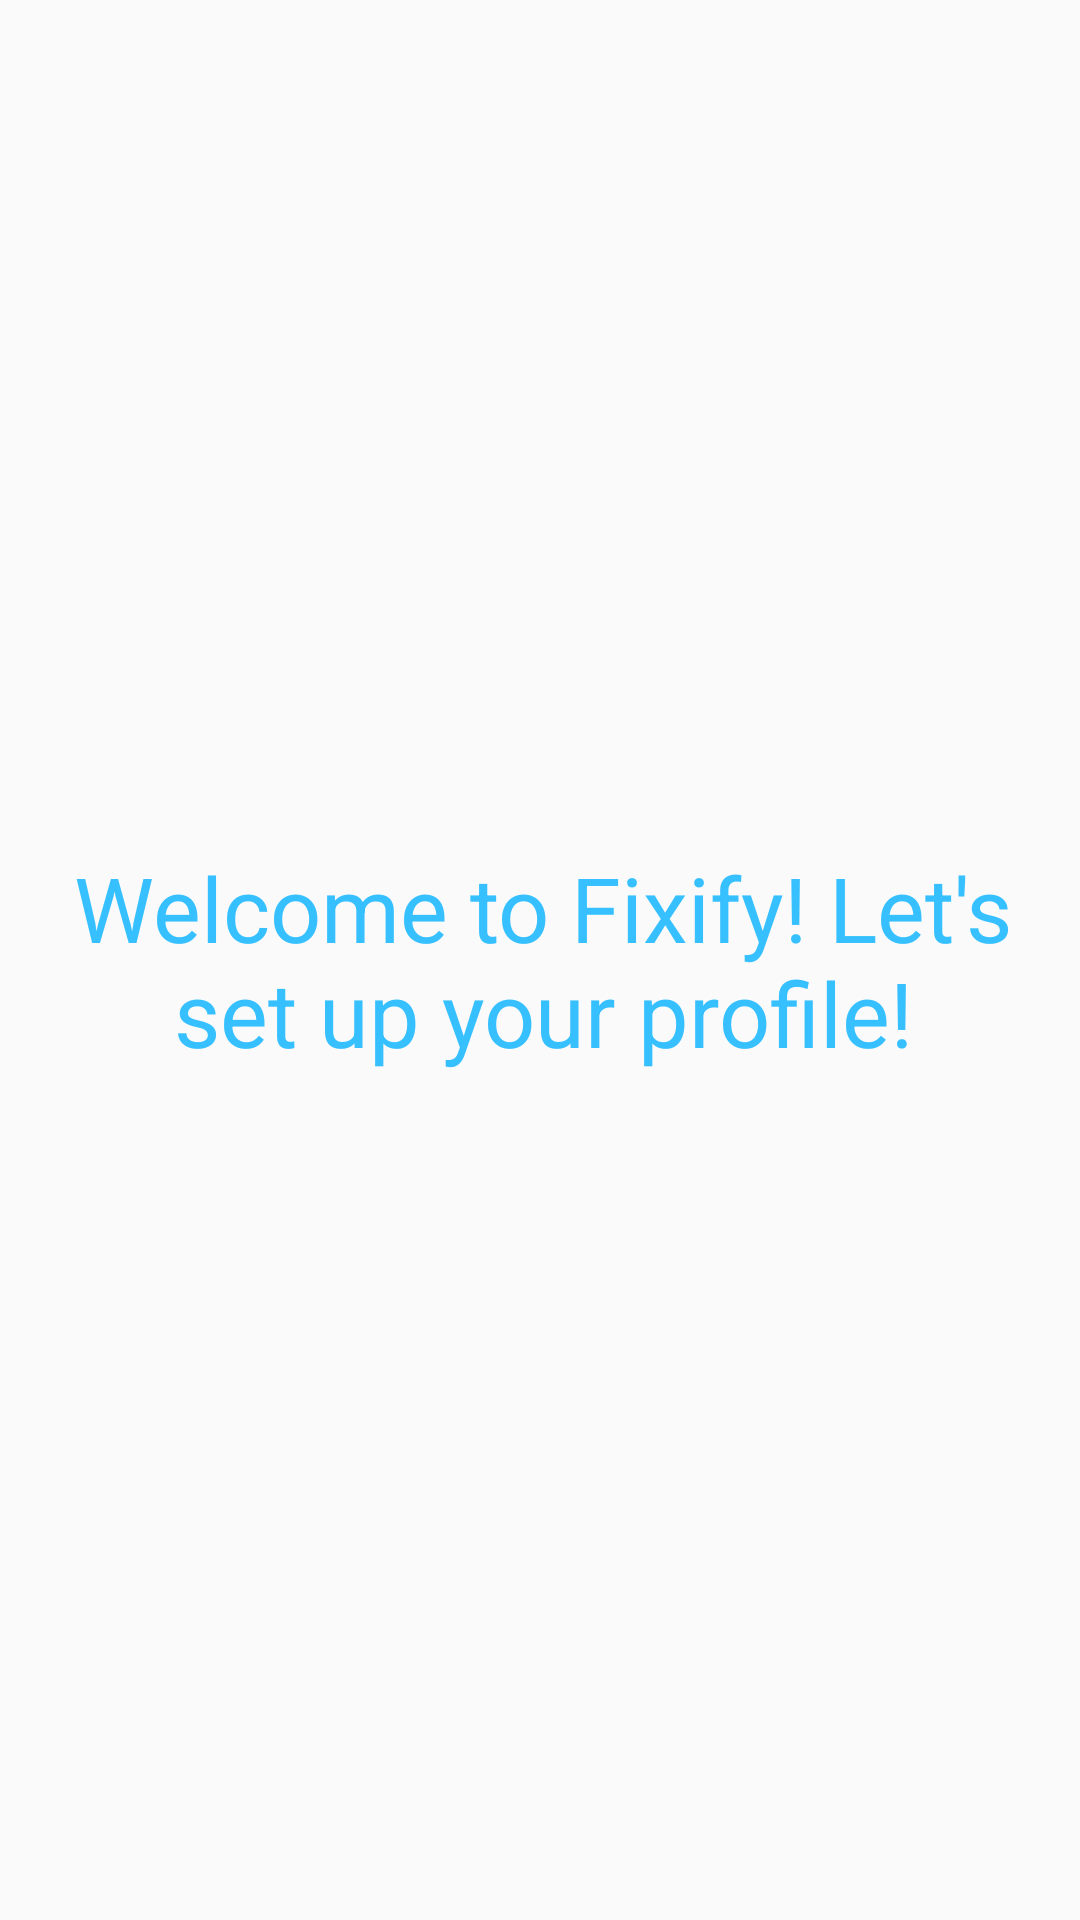

Layout XML and referenced resources for this Android screen:
<!-- AndroidManifest.xml: application theme AppTheme -->
<!-- res/layout/activity_lets_get_started.xml -->
<?xml version="1.0" encoding="utf-8"?>
<android.support.constraint.ConstraintLayout xmlns:android="http://schemas.android.com/apk/res/android"
    xmlns:app="http://schemas.android.com/apk/res-auto"
    xmlns:tools="http://schemas.android.com/tools"
    android:layout_width="match_parent"
    android:layout_height="match_parent"
    tools:context=".LetsGetStarted">

    <TextView
        android:id="@+id/introduction"
        android:layout_width="wrap_content"
        android:layout_height="wrap_content"
        android:layout_marginStart="8dp"
        android:layout_marginLeft="8dp"
        android:layout_marginTop="8dp"
        android:layout_marginEnd="6dp"
        android:layout_marginRight="6dp"
        android:layout_marginBottom="8dp"
        android:gravity="center"
        android:text="Welcome to Fixify! Let's set up your profile!"
        android:textColor="@color/colorPrimary"
        android:textSize="30dp"
        app:layout_constraintBottom_toBottomOf="parent"
        app:layout_constraintEnd_toEndOf="parent"
        app:layout_constraintStart_toStartOf="parent"
        app:layout_constraintTop_toTopOf="parent" />

    <Button
        android:id="@+id/continueBtn"
        android:layout_width="wrap_content"
        android:layout_height="wrap_content"
        android:layout_marginStart="8dp"
        android:layout_marginLeft="8dp"
        android:layout_marginTop="548dp"
        android:layout_marginEnd="8dp"
        android:layout_marginRight="8dp"
        android:layout_marginBottom="8dp"
        android:background="@drawable/bluebutton"
        android:text="Continue"
        android:textColor="@color/white"
        app:layout_constraintBottom_toTopOf="@+id/introduction"
        app:layout_constraintEnd_toEndOf="parent"
        app:layout_constraintStart_toStartOf="parent"
        app:layout_constraintTop_toTopOf="parent" />

</android.support.constraint.ConstraintLayout>
<!-- resources referenced by this layout -->
<resources>
  <color name="colorPrimary">#36c0ff</color>
  <color name="white">#ffffff</color>
  <!-- drawable bluebutton (drawable) -->
  <?xml version="1.0" encoding="utf-8"?>
  <selector xmlns:android="http://schemas.android.com/apk/res/android" >
  
      <item android:state_pressed="true" >
          <shape android:shape="rectangle"  >
              <corners android:radius="10dip" />
              <stroke android:width="1dip" android:color="@color/colorPrimary" />
              <gradient android:angle="-90" android:startColor="@color/colorPrimary" android:endColor="@color/colorPrimary"  />
          </shape>
      </item>
      <item android:state_focused="true">
          <shape android:shape="rectangle"  >
              <corners android:radius="10dip" />
              <stroke android:width="1dip" android:color="@color/colorPrimary" />
              <solid android:color="@color/colorPrimary"/>
          </shape>
      </item>
      <item >
          <shape android:shape="rectangle"  >
              <corners android:radius="10dip" />
              <stroke android:width="1dip" android:color="@color/colorPrimary" />
              <gradient android:angle="-90" android:startColor="@color/colorPrimary" android:endColor="@color/colorPrimary"/>
          </shape>
      </item>
  </selector>
  <style name="AppTheme" parent="Theme.AppCompat.Light.NoActionBar">
  
          
  
  
          <item name="colorPrimary">@color/colorPrimary</item>
  
          <item name="colorPrimaryDark">@color/colorPrimaryDark</item>
  
          <item name="colorAccent">@color/colorAccent</item>
  
      </style>
  <color name="colorPrimaryDark">#1c87b8</color>
  <color name="colorAccent">#D81B60</color>
</resources>
